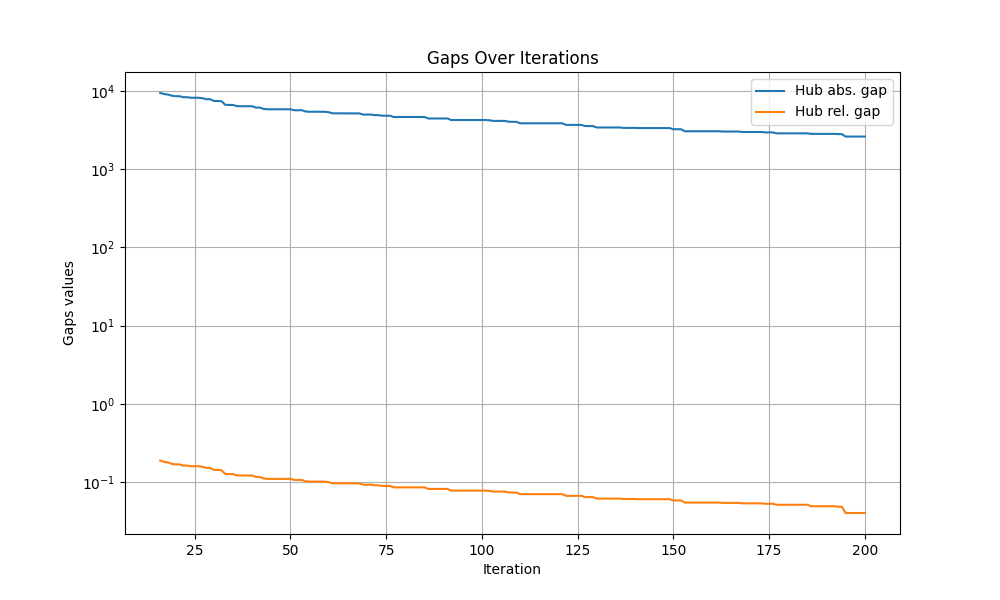

The table this chart was drawn from, first rows:
iteration, hub abs. gap, hub rel. gap
0, inf, inf
1, inf, inf
2, inf, inf
3, inf, inf
4, inf, inf
5, inf, inf
6, inf, inf
7, inf, inf
8, inf, inf
9, inf, inf
10, inf, inf
11, inf, inf
12, inf, inf
13, inf, inf
14, inf, inf
15, inf, inf
16, 9440, 0.1874
17, 9155, 0.1808
18, 9029, 0.1778
19, 8722, 0.1707
20, 8593, 0.1678
21, 8593, 0.1678
22, 8339, 0.162
23, 8339, 0.162
24, 8208, 0.1591
25, 8208, 0.1591
26, 8205, 0.159
27, 8102, 0.1567
28, 7859, 0.1513
29, 7859, 0.1513
30, 7464, 0.1426
31, 7464, 0.1426
32, 7407, 0.1414
33, 6664, 0.1268
34, 6636, 0.1262
35, 6636, 0.1262
36, 6412, 0.1214
37, 6395, 0.121
38, 6390, 0.1209
39, 6390, 0.1209
40, 6390, 0.1209
41, 6149, 0.1159
42, 6149, 0.1159
43, 5905, 0.1107
44, 5845, 0.1095
45, 5845, 0.1095
46, 5845, 0.1095
47, 5845, 0.1095
48, 5845, 0.1095
49, 5845, 0.1095
50, 5845, 0.1095
51, 5681, 0.1061
52, 5681, 0.1061
53, 5681, 0.1061
54, 5476, 0.1019
55, 5439, 0.1011
56, 5439, 0.1011
57, 5439, 0.1011
58, 5431, 0.1009
59, 5431, 0.1009
... 141 more rows
